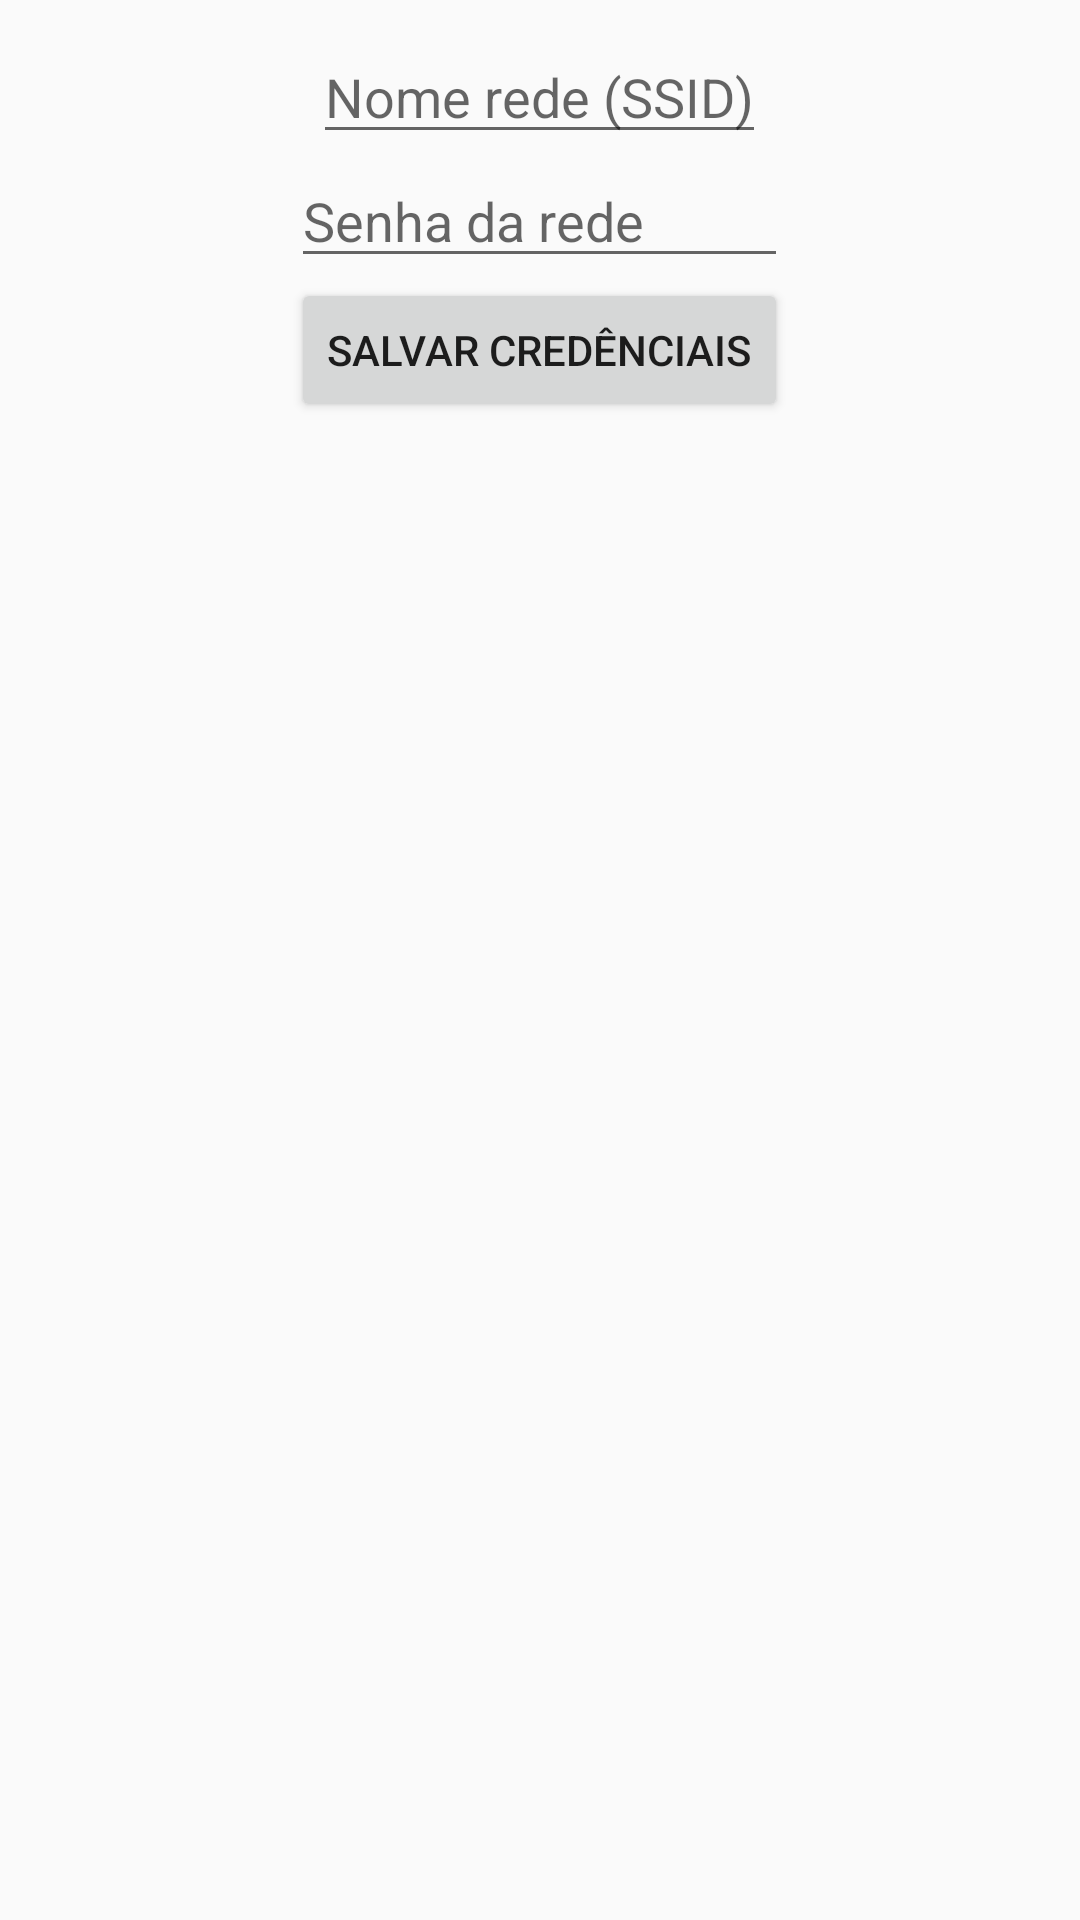

Here is an Android app screen rendered from its layout file. Give the layout XML and the strings, colors and styles it references.
<!-- AndroidManifest.xml: application theme AppTheme -->
<!-- res/layout/activity_main.xml -->
<?xml version="1.0" encoding="utf-8"?>
<LinearLayout xmlns:android="http://schemas.android.com/apk/res/android"
    xmlns:tools="http://schemas.android.com/tools"
    android:id="@+id/activity_main"
    android:layout_width="match_parent"
    android:layout_height="match_parent"
    android:paddingBottom="@dimen/activity_vertical_margin"
    android:paddingLeft="@dimen/activity_horizontal_margin"
    android:paddingRight="@dimen/activity_horizontal_margin"
    android:paddingTop="@dimen/activity_vertical_margin"
    android:gravity="center_horizontal"
    tools:context="com.project.diegomello.cuidaqui.MainActivity"
    android:orientation="vertical">

    <LinearLayout
        android:layout_width="wrap_content"
        android:layout_height="wrap_content"
        android:orientation="vertical"
        android:gravity="center">
        <EditText
            android:layout_width="wrap_content"
            android:layout_height="wrap_content"
            android:id="@+id/ssid_EditText"
            android:hint="Nome rede (SSID)"/>
        <EditText
            android:layout_width="match_parent"
            android:layout_height="wrap_content"
            android:id="@+id/password_EditText"
            android:hint="Senha da rede"/>

        <Button
            android:text="Salvar Credênciais"
            android:layout_width="wrap_content"
            android:layout_height="wrap_content"
            android:id="@+id/config_Button" />
    </LinearLayout>

    <ListView
        android:layout_width="match_parent"
        android:layout_height="wrap_content"
        android:id="@+id/calls_listView">
    </ListView>

</LinearLayout>
<!-- resources referenced by this layout -->
<resources>
  <dimen name="activity_horizontal_margin">5dp</dimen>
  <dimen name="activity_vertical_margin">10dp</dimen>
  <style name="AppTheme" parent="Theme.AppCompat.Light.DarkActionBar">
          
          <item name="colorPrimary">@color/colorPrimary</item>
          <item name="colorPrimaryDark">@color/colorPrimaryDark</item>
          <item name="colorAccent">@color/colorAccent</item>
      </style>
  <color name="colorPrimary">#4285f4</color>
  <color name="colorPrimaryDark">#3367d6</color>
  <color name="colorAccent">#ffffff</color>
</resources>
